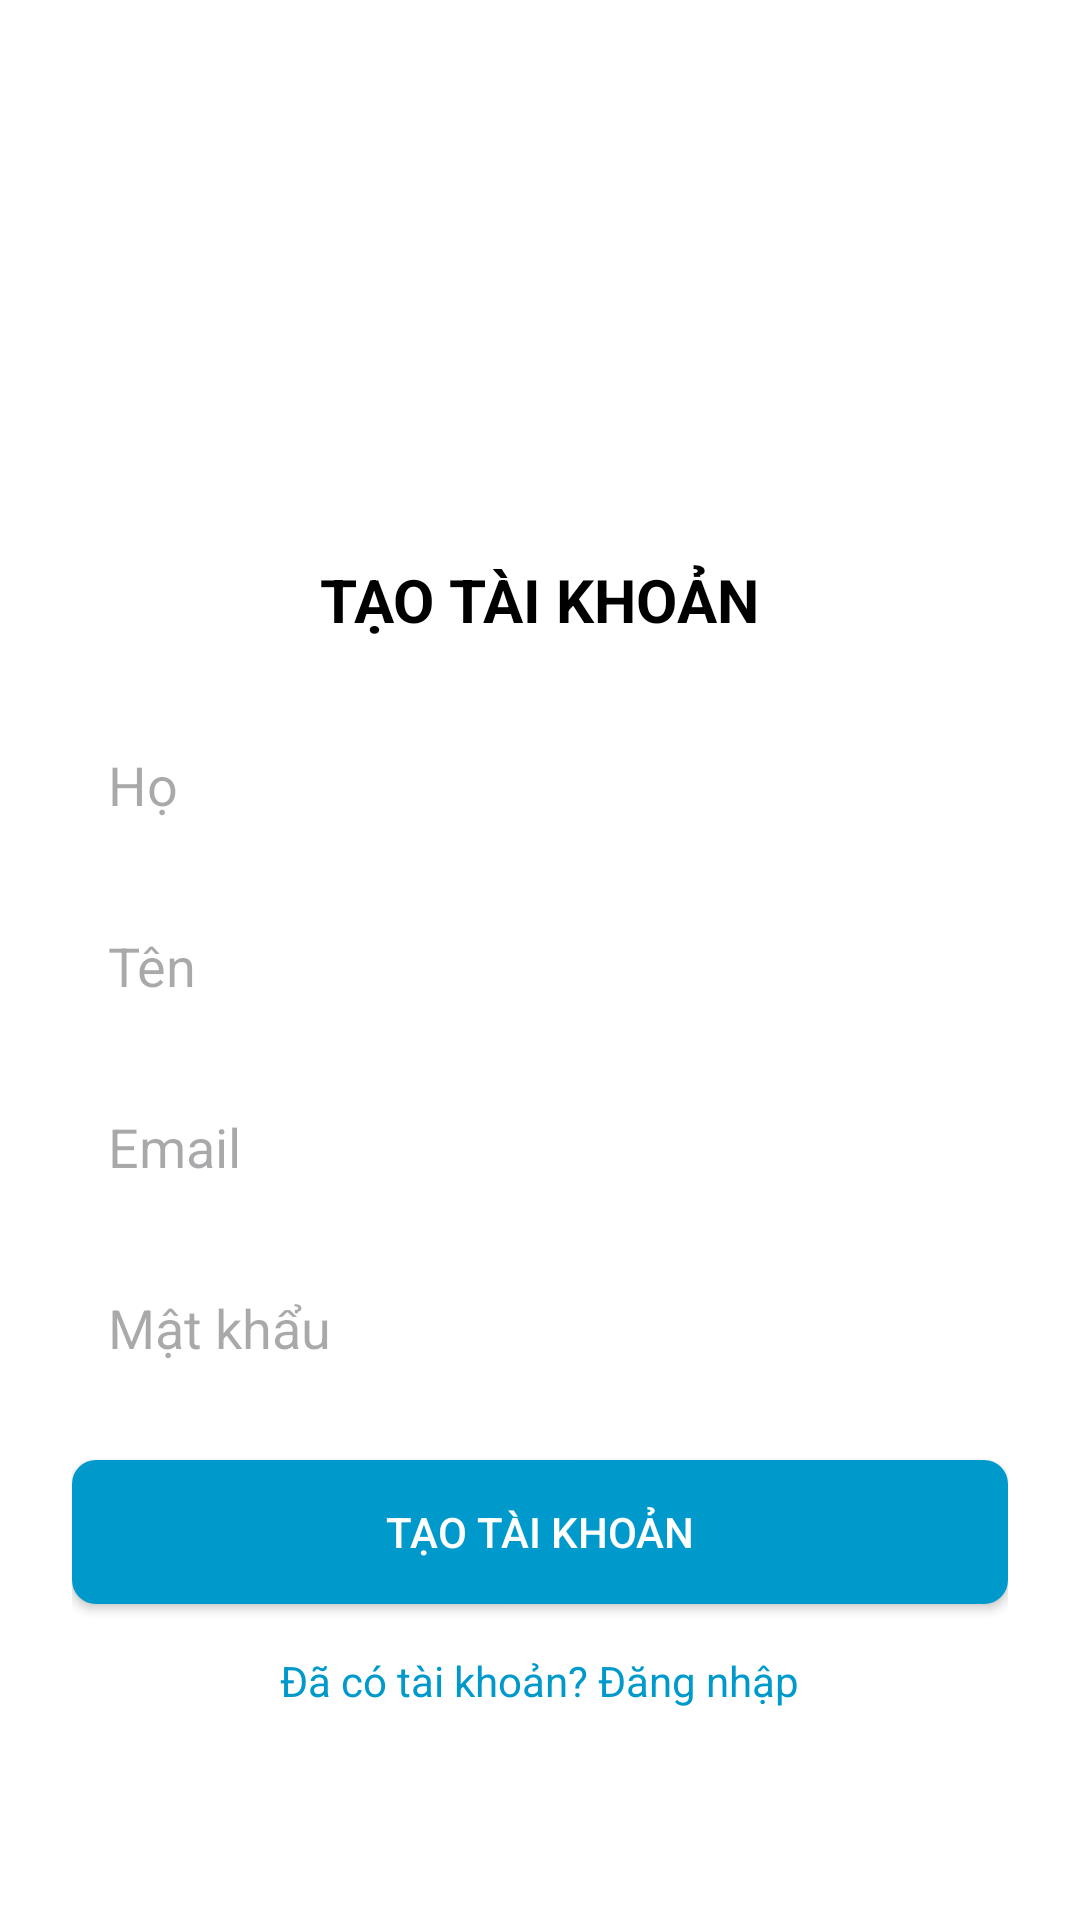

This screen was rendered from an Android layout file. Write that file and the resources it references.
<!-- AndroidManifest.xml: application theme Theme.MANHINH -->
<!-- res/layout/activity_register.xml -->
<?xml version="1.0" encoding="utf-8"?>
<ScrollView xmlns:android="http://schemas.android.com/apk/res/android"
    android:layout_width="match_parent"
    android:layout_height="match_parent"
    android:fillViewport="true"
    android:background="@android:color/white">

    <LinearLayout
        android:layout_width="match_parent"
        android:layout_height="match_parent"
        android:orientation="vertical"
        android:padding="24dp"
        android:gravity="center">

        
        <ImageView
            android:id="@+id/imageViewLogo"
            android:layout_width="100dp"
            android:layout_height="100dp"
            android:src="@mipmap/ic_launcher"
            android:contentDescription="Logo"
            android:layout_marginBottom="16dp" />

        
        <TextView
            android:id="@+id/textViewRegisterTitle"
            android:layout_width="wrap_content"
            android:layout_height="wrap_content"
            android:text="TẠO TÀI KHOẢN"
            android:textSize="20sp"
            android:textStyle="bold"
            android:textColor="@android:color/black"
            android:layout_marginBottom="24dp" />

        
        <EditText
            android:id="@+id/editTextFirstName"
            android:layout_width="match_parent"
            android:layout_height="wrap_content"
            android:hint="Họ"
            android:background="@drawable/edit_text_border"
            android:padding="12dp"
            android:layout_marginBottom="12dp" />

        
        <EditText
            android:id="@+id/editTextLastName"
            android:layout_width="match_parent"
            android:layout_height="wrap_content"
            android:hint="Tên"
            android:background="@drawable/edit_text_border"
            android:padding="12dp"
            android:layout_marginBottom="12dp" />

        
        <EditText
            android:id="@+id/editTextEmail"
            android:layout_width="match_parent"
            android:layout_height="wrap_content"
            android:hint="Email"
            android:inputType="textEmailAddress"
            android:background="@drawable/edit_text_border"
            android:padding="12dp"
            android:layout_marginBottom="12dp" />

        
        <EditText
            android:id="@+id/editTextPassword"
            android:layout_width="match_parent"
            android:layout_height="wrap_content"
            android:hint="Mật khẩu"
            android:inputType="textPassword"
            android:background="@drawable/edit_text_border"
            android:padding="12dp"
            android:layout_marginBottom="20dp" />

        
        <Button
            android:id="@+id/buttonCreateAccount"
            android:layout_width="match_parent"
            android:layout_height="wrap_content"
            android:text="TẠO TÀI KHOẢN"
            android:background="@drawable/button_primary"
            android:textColor="@android:color/white"
            android:layout_marginBottom="16dp" />

        
        <TextView
            android:id="@+id/textViewLoginRedirect"
            android:layout_width="wrap_content"
            android:layout_height="wrap_content"
            android:text="Đã có tài khoản? Đăng nhập"
            android:textColor="@android:color/holo_blue_dark"
            android:textSize="14sp" />

    </LinearLayout>
</ScrollView>
<!-- resources referenced by this layout -->
<resources>
  <!-- drawable button_primary (drawable) -->
  <?xml version="1.0" encoding="utf-8"?>
  <shape xmlns:android="http://schemas.android.com/apk/res/android"
      android:shape="rectangle">
      <solid android:color="@android:color/holo_blue_dark" />
      <corners android:radius="8dp" />
      <stroke
          android:width="0dp"
          android:color="@android:color/transparent" />
  </shape>
  <style name="Theme.MANHINH" parent="Base.Theme.MANHINH" />
  <style name="Base.Theme.MANHINH" parent="Theme.Material3.DayNight.NoActionBar">
          
          
      </style>
</resources>
